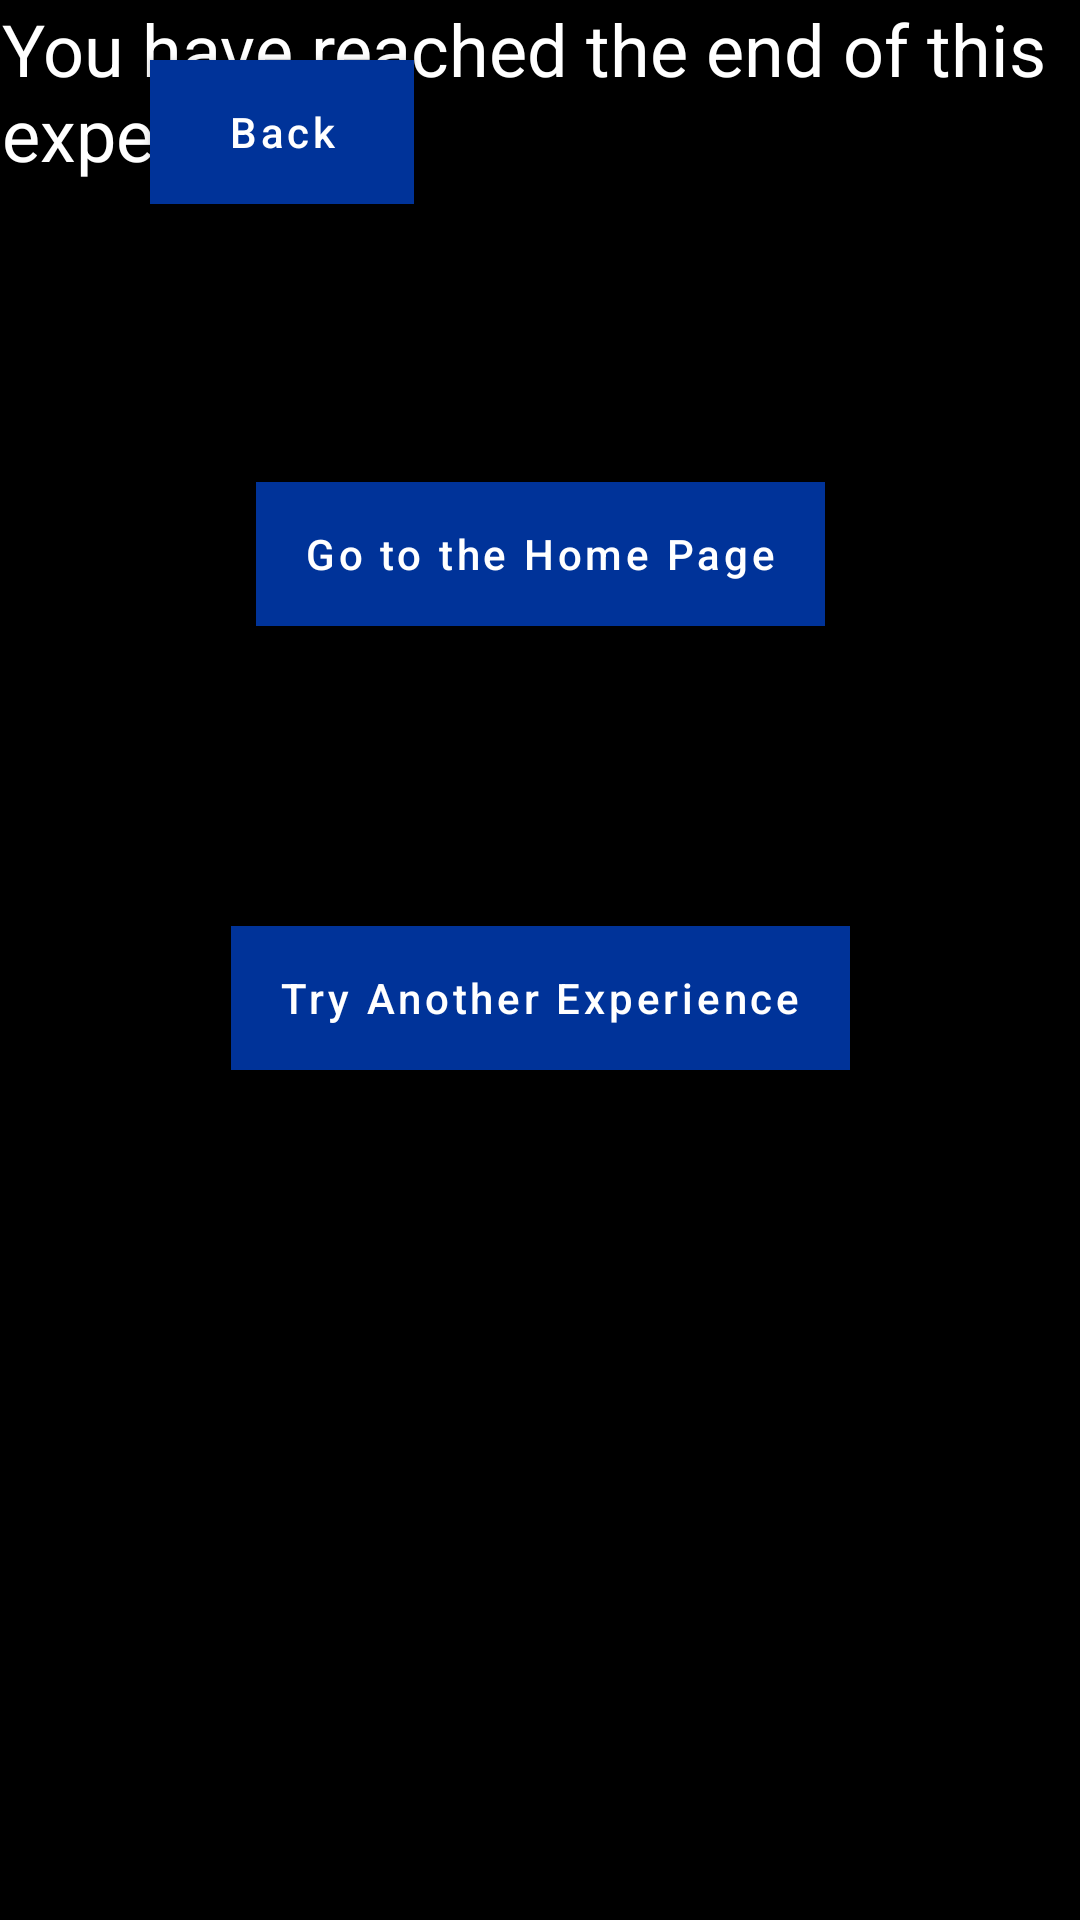

Reconstruct the res/layout file that produces this screen, plus the resources it refers to.
<!-- AndroidManifest.xml: application theme AppTheme -->
<!-- res/layout/fragment_ar_end.xml -->
<?xml version="1.0" encoding="utf-8"?>
<androidx.constraintlayout.widget.ConstraintLayout xmlns:android="http://schemas.android.com/apk/res/android"
    xmlns:app="http://schemas.android.com/apk/res-auto"
    xmlns:tools="http://schemas.android.com/tools"
    style="@style/ARWorkflowBackground"
    android:layout_width="match_parent"
    android:layout_height="match_parent"
    android:background="@color/colorBackground"
    tools:context=".MainFragment">


    <com.google.android.material.button.MaterialButton
        android:id="@+id/btnBack"
        style="@style/ARWorkflowNavButton"
        android:layout_width="wrap_content"
        android:layout_height="wrap_content"
        android:layout_marginStart="50dp"
        android:layout_marginTop="20dp"
        android:background="@drawable/button_selector"
        android:backgroundTint="@drawable/button_selector"
        android:text="@string/back"
        android:textAllCaps="false"
        app:backgroundTint="@color/button_default_color"
        app:layout_constraintStart_toStartOf="parent"
        app:layout_constraintTop_toTopOf="parent" />

    <TextView
        android:id="@+id/txtAdjustTitle"
        style="@style/txtViewTitle"
        android:layout_marginStart="1dp"
        android:text="@string/end_of_this_experience"
        app:layout_constraintEnd_toEndOf="parent"
        app:layout_constraintStart_toStartOf="parent"
        tools:layout_editor_absoluteY="30dp" />

    <com.google.android.material.button.MaterialButton
        android:id="@+id/btnHome"
        style="@style/ARWorkflowNavButton"
        android:layout_width="wrap_content"
        android:layout_height="wrap_content"
        android:layout_marginTop="100dp"
        android:background="@drawable/button_selector"
        android:backgroundTint="@drawable/button_selector"
        android:text="@string/go_to_the_home_page"
        android:textAllCaps="false"
        app:backgroundTint="@color/button_default_color"
        app:layout_constraintEnd_toEndOf="parent"
        app:layout_constraintStart_toStartOf="parent"
        app:layout_constraintTop_toBottomOf="@+id/txtAdjustTitle" />

    <com.google.android.material.button.MaterialButton
        android:id="@+id/btnSelectWorkflow"
        style="@style/ARWorkflowNavButton"
        android:layout_width="wrap_content"
        android:layout_height="wrap_content"
        android:layout_marginTop="100dp"
        android:background="@drawable/button_selector"
        android:backgroundTint="@drawable/button_selector"
        android:text="@string/try_another_experience"
        android:textAllCaps="false"
        app:backgroundTint="@color/button_default_color"
        app:layout_constraintEnd_toEndOf="@+id/btnHome"
        app:layout_constraintStart_toStartOf="@+id/btnHome"
        app:layout_constraintTop_toBottomOf="@+id/btnHome" />


</androidx.constraintlayout.widget.ConstraintLayout>
<!-- resources referenced by this layout -->
<resources>
  <color name="button_default_color">#003399</color>
  <color name="colorBackground">#FF000000</color>
  <!-- drawable button_selector (drawable) -->
  <?xml version="1.0" encoding="utf-8"?>
  <selector xmlns:android="http://schemas.android.com/apk/res/android">
      
      <item android:state_pressed="true" android:drawable="@color/button_pressed_color" />
      
      <item android:state_selected="true" android:drawable="@color/button_selected_color" />
      
      <item android:drawable="@color/button_default_color" />
  </selector>
  <string name="back">Back</string>
  <string name="end_of_this_experience">You have reached the end of this experience</string>
  <string name="go_to_the_home_page">Go to the Home Page</string>
  <string name="try_another_experience">Try Another Experience</string>
  <style name="ARWorkflowBackground">
          <item name="android:backgroundTint">@color/colorBackground</item>
      </style>
  <style name="ARWorkflowNavButton" parent="Widget.MaterialComponents.Button">
          <item name="android:layout_width">280dp</item>
          <item name="android:layout_height">wrap_content</item>
          <item name="android:textColor">@color/colorTextWhite</item>
          <item name="cornerRadius">0dp</item>
          <item name="strokeWidth">2dp</item>
          <item name="android:textAllCaps">false</item>
      </style>
  <style name="txtViewTitle">
          <item name="android:layout_width">wrap_content</item>
          <item name="android:layout_height">0dp</item>
          <item name="android:layout_marginStart">100dp</item>
          <item name="android:layout_marginTop">84dp</item>
          <item name="android:textColor">#FFFFFF</item>
          <item name="android:textSize">24sp</item>
      </style>
  <style name="AppTheme" parent="Theme.Material3.Dark" />
  <color name="button_pressed_color">#003399</color>
  <color name="button_selected_color">#003399</color>
  <color name="colorTextWhite">#FFFFFF</color>
</resources>
